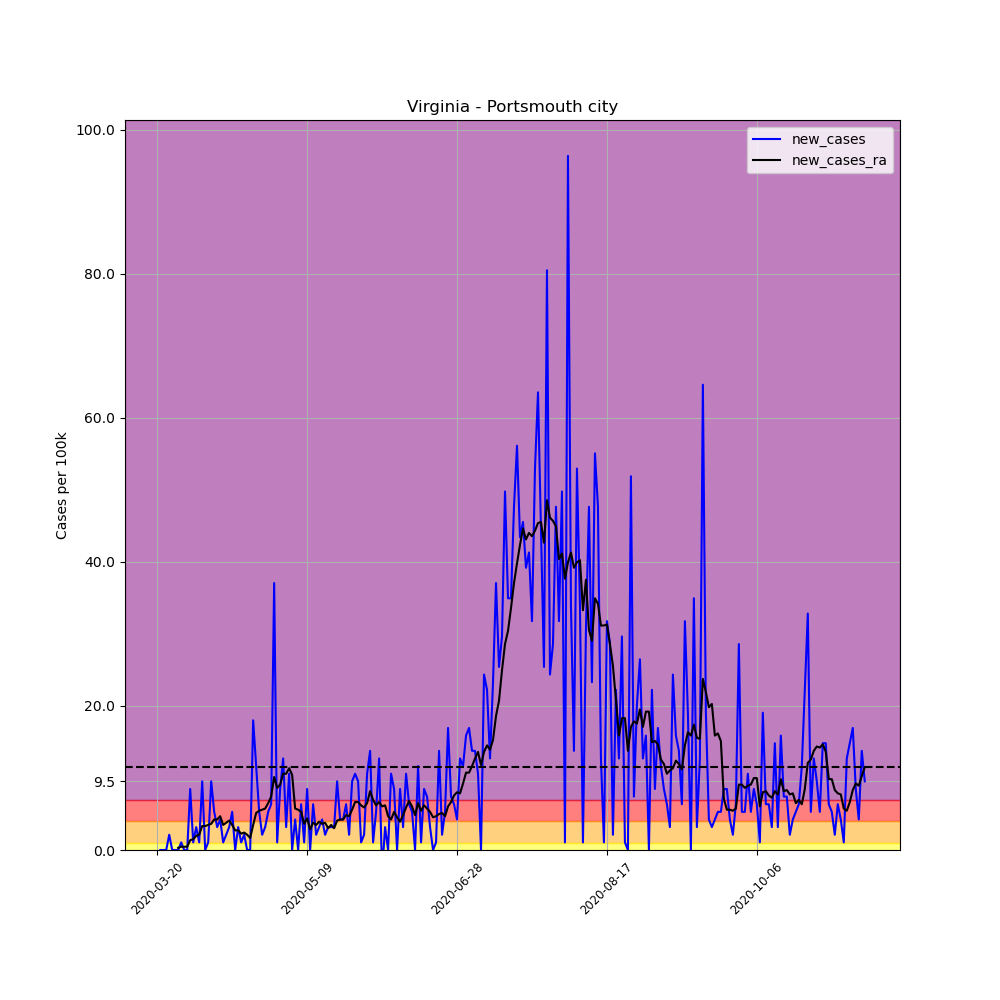

The table this chart was drawn from, first rows:
, date, county, state, fips, cases, deaths, COUNTY, STNAME, CTYNAME, POPESTIMATE2019, per_100k, per_100k_ra, new_cases, new_cases_ra
214352, 2020-03-20, Portsmouth city, Virginia, 51740, 1, 0, 740, Virginia, Portsmouth city, 94398, 1.059, , , 
214353, 2020-03-21, Portsmouth city, Virginia, 51740, 1, 0, 740, Virginia, Portsmouth city, 94398, 1.059, , 0.0, 
214354, 2020-03-22, Portsmouth city, Virginia, 51740, 1, 0, 740, Virginia, Portsmouth city, 94398, 1.059, , 0.0, 
214355, 2020-03-23, Portsmouth city, Virginia, 51740, 1, 0, 740, Virginia, Portsmouth city, 94398, 1.059, , 0.0, 
214356, 2020-03-24, Portsmouth city, Virginia, 51740, 3, 0, 740, Virginia, Portsmouth city, 94398, 3.178, , 2.119, 
214357, 2020-03-25, Portsmouth city, Virginia, 51740, 3, 0, 740, Virginia, Portsmouth city, 94398, 3.178, , 0.0, 
214358, 2020-03-26, Portsmouth city, Virginia, 51740, 3, 0, 740, Virginia, Portsmouth city, 94398, 3.178, 1.967, 0.0, 
214359, 2020-03-27, Portsmouth city, Virginia, 51740, 3, 0, 740, Virginia, Portsmouth city, 94398, 3.178, 2.27, 0.0, 0.3027
214360, 2020-03-28, Portsmouth city, Virginia, 51740, 4, 0, 740, Virginia, Portsmouth city, 94398, 4.237, 2.724, 1.059, 0.454
214361, 2020-03-29, Portsmouth city, Virginia, 51740, 4, 0, 740, Virginia, Portsmouth city, 94398, 4.237, 3.178, 0.0, 0.454
214362, 2020-03-30, Portsmouth city, Virginia, 51740, 4, 0, 740, Virginia, Portsmouth city, 94398, 4.237, 3.632, 0.0, 0.454
214363, 2020-03-31, Portsmouth city, Virginia, 51740, 12, 0, 740, Virginia, Portsmouth city, 94398, 12.71, 4.994, 8.475, 1.362
214364, 2020-04-01, Portsmouth city, Virginia, 51740, 13, 0, 740, Virginia, Portsmouth city, 94398, 13.77, 6.507, 1.059, 1.513
214365, 2020-04-02, Portsmouth city, Virginia, 51740, 16, 0, 740, Virginia, Portsmouth city, 94398, 16.95, 8.475, 3.178, 1.967
214366, 2020-04-03, Portsmouth city, Virginia, 51740, 17, 1, 740, Virginia, Portsmouth city, 94398, 18.01, 10.59, 1.059, 2.119
214367, 2020-04-04, Portsmouth city, Virginia, 51740, 26, 1, 740, Virginia, Portsmouth city, 94398, 27.54, 13.92, 9.534, 3.329
214368, 2020-04-05, Portsmouth city, Virginia, 51740, 26, 1, 740, Virginia, Portsmouth city, 94398, 27.54, 17.25, 0.0, 3.329
214369, 2020-04-06, Portsmouth city, Virginia, 51740, 27, 1, 740, Virginia, Portsmouth city, 94398, 28.6, 20.73, 1.059, 3.481
214370, 2020-04-07, Portsmouth city, Virginia, 51740, 36, 1, 740, Virginia, Portsmouth city, 94398, 38.14, 24.36, 9.534, 3.632
214371, 2020-04-08, Portsmouth city, Virginia, 51740, 41, 1, 740, Virginia, Portsmouth city, 94398, 43.43, 28.6, 5.297, 4.237
214372, 2020-04-09, Portsmouth city, Virginia, 51740, 44, 1, 740, Virginia, Portsmouth city, 94398, 46.61, 32.84, 3.178, 4.237
214373, 2020-04-10, Portsmouth city, Virginia, 51740, 48, 1, 740, Virginia, Portsmouth city, 94398, 50.85, 37.53, 4.237, 4.691
214374, 2020-04-11, Portsmouth city, Virginia, 51740, 49, 1, 740, Virginia, Portsmouth city, 94398, 51.91, 41.01, 1.059, 3.481
214375, 2020-04-12, Portsmouth city, Virginia, 51740, 51, 1, 740, Virginia, Portsmouth city, 94398, 54.03, 44.8, 2.119, 3.783
214376, 2020-04-13, Portsmouth city, Virginia, 51740, 54, 1, 740, Virginia, Portsmouth city, 94398, 57.2, 48.88, 3.178, 4.086
214377, 2020-04-14, Portsmouth city, Virginia, 51740, 59, 4, 740, Virginia, Portsmouth city, 94398, 62.5, 52.36, 5.297, 3.481
214378, 2020-04-15, Portsmouth city, Virginia, 51740, 59, 4, 740, Virginia, Portsmouth city, 94398, 62.5, 55.09, 0.0, 2.724
214379, 2020-04-16, Portsmouth city, Virginia, 51740, 62, 4, 740, Virginia, Portsmouth city, 94398, 65.68, 57.81, 3.178, 2.724
214380, 2020-04-17, Portsmouth city, Virginia, 51740, 63, 4, 740, Virginia, Portsmouth city, 94398, 66.74, 60.08, 1.059, 2.27
214381, 2020-04-18, Portsmouth city, Virginia, 51740, 65, 4, 740, Virginia, Portsmouth city, 94398, 68.86, 62.5, 2.119, 2.421
214382, 2020-04-19, Portsmouth city, Virginia, 51740, 65, 4, 740, Virginia, Portsmouth city, 94398, 68.86, 64.62, 0.0, 2.119
214383, 2020-04-20, Portsmouth city, Virginia, 51740, 65, 4, 740, Virginia, Portsmouth city, 94398, 68.86, 66.28, 0.0, 1.665
214384, 2020-04-21, Portsmouth city, Virginia, 51740, 82, 4, 740, Virginia, Portsmouth city, 94398, 86.87, 69.77, 18.01, 3.481
214385, 2020-04-22, Portsmouth city, Virginia, 51740, 93, 4, 740, Virginia, Portsmouth city, 94398, 98.52, 74.91, 11.65, 5.145
214386, 2020-04-23, Portsmouth city, Virginia, 51740, 98, 4, 740, Virginia, Portsmouth city, 94398, 103.8, 80.36, 5.297, 5.448
214387, 2020-04-24, Portsmouth city, Virginia, 51740, 100, 4, 740, Virginia, Portsmouth city, 94398, 105.9, 85.96, 2.119, 5.599
214388, 2020-04-25, Portsmouth city, Virginia, 51740, 103, 5, 740, Virginia, Portsmouth city, 94398, 109.1, 91.71, 3.178, 5.751
214389, 2020-04-26, Portsmouth city, Virginia, 51740, 108, 5, 740, Virginia, Portsmouth city, 94398, 114.4, 98.22, 5.297, 6.507
214390, 2020-04-27, Portsmouth city, Virginia, 51740, 114, 5, 740, Virginia, Portsmouth city, 94398, 120.8, 105.6, 6.356, 7.415
214391, 2020-04-28, Portsmouth city, Virginia, 51740, 149, 5, 740, Virginia, Portsmouth city, 94398, 157.8, 115.8, 37.08, 10.14
214392, 2020-04-29, Portsmouth city, Virginia, 51740, 150, 5, 740, Virginia, Portsmouth city, 94398, 158.9, 124.4, 1.059, 8.626
214393, 2020-04-30, Portsmouth city, Virginia, 51740, 158, 5, 740, Virginia, Portsmouth city, 94398, 167.4, 133.5, 8.475, 9.08
214394, 2020-05-01, Portsmouth city, Virginia, 51740, 170, 7, 740, Virginia, Portsmouth city, 94398, 180.1, 144.1, 12.71, 10.59
214395, 2020-05-02, Portsmouth city, Virginia, 51740, 173, 8, 740, Virginia, Portsmouth city, 94398, 183.3, 154.7, 3.178, 10.59
214396, 2020-05-03, Portsmouth city, Virginia, 51740, 183, 8, 740, Virginia, Portsmouth city, 94398, 193.9, 166, 10.59, 11.35
214397, 2020-05-04, Portsmouth city, Virginia, 51740, 183, 8, 740, Virginia, Portsmouth city, 94398, 193.9, 176.5, 0.0, 10.44
214398, 2020-05-05, Portsmouth city, Virginia, 51740, 187, 8, 740, Virginia, Portsmouth city, 94398, 198.1, 182.2, 4.237, 5.751
214399, 2020-05-06, Portsmouth city, Virginia, 51740, 187, 8, 740, Virginia, Portsmouth city, 94398, 198.1, 187.8, 0.0, 5.599
214400, 2020-05-07, Portsmouth city, Virginia, 51740, 193, 8, 740, Virginia, Portsmouth city, 94398, 204.5, 193.1, 6.356, 5.297
214401, 2020-05-08, Portsmouth city, Virginia, 51740, 194, 8, 740, Virginia, Portsmouth city, 94398, 205.5, 196.7, 1.059, 3.632
214402, 2020-05-09, Portsmouth city, Virginia, 51740, 202, 8, 740, Virginia, Portsmouth city, 94398, 214, 201.1, 8.475, 4.389
214403, 2020-05-10, Portsmouth city, Virginia, 51740, 202, 8, 740, Virginia, Portsmouth city, 94398, 214, 204, 0.0, 2.875
214404, 2020-05-11, Portsmouth city, Virginia, 51740, 208, 8, 740, Virginia, Portsmouth city, 94398, 220.3, 207.8, 6.356, 3.783
214405, 2020-05-12, Portsmouth city, Virginia, 51740, 210, 9, 740, Virginia, Portsmouth city, 94398, 222.5, 211.3, 2.119, 3.481
214406, 2020-05-13, Portsmouth city, Virginia, 51740, 213, 9, 740, Virginia, Portsmouth city, 94398, 225.6, 215.2, 3.178, 3.935
214407, 2020-05-14, Portsmouth city, Virginia, 51740, 217, 9, 740, Virginia, Portsmouth city, 94398, 229.9, 218.8, 4.237, 3.632
214408, 2020-05-15, Portsmouth city, Virginia, 51740, 219, 10, 740, Virginia, Portsmouth city, 94398, 232, 222.6, 2.119, 3.783
214409, 2020-05-16, Portsmouth city, Virginia, 51740, 222, 10, 740, Virginia, Portsmouth city, 94398, 235.2, 225.6, 3.178, 3.027
214410, 2020-05-17, Portsmouth city, Virginia, 51740, 225, 10, 740, Virginia, Portsmouth city, 94398, 238.4, 229.1, 3.178, 3.481
214411, 2020-05-18, Portsmouth city, Virginia, 51740, 228, 10, 740, Virginia, Portsmouth city, 94398, 241.5, 232.1, 3.178, 3.027
... 177 more rows
